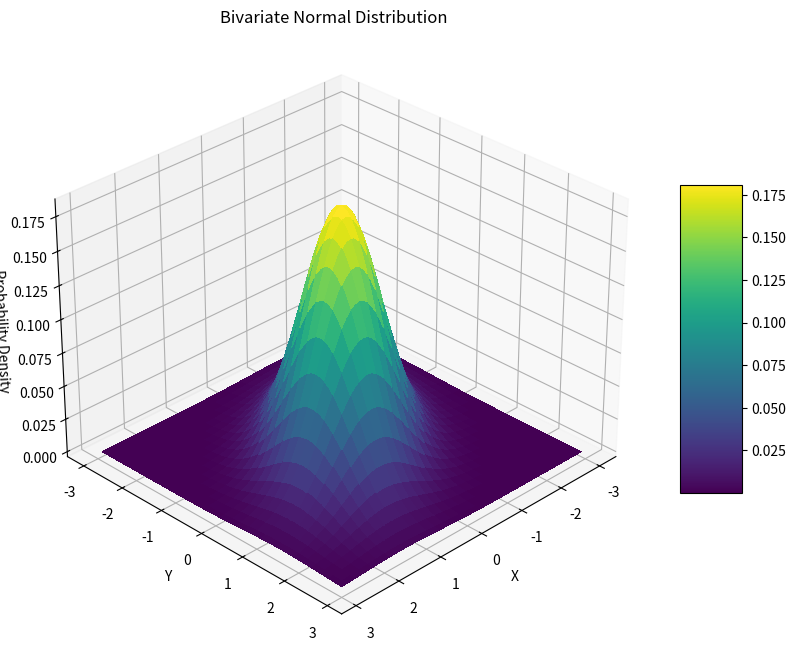

Recreate this plot in Python.
import numpy as np
import matplotlib.pyplot as plt
from scipy.stats import multivariate_normal
from mpl_toolkits.mplot3d import Axes3D

# Set random seed for reproducibility
np.random.seed(42)

# Define the parameters of the bivariate normal distribution
mean = [0, 0]
cov = [[1, 0.5], [0.5, 1]]  # Covariance matrix

# Create a grid of points
x, y = np.mgrid[-3:3:.1, -3:3:.1]
pos = np.dstack((x, y))

# Create the multivariate normal distribution
rv = multivariate_normal(mean, cov)

# Calculate the probability density function
z = rv.pdf(pos)

# Create the 3D plot
fig = plt.figure(figsize=(10, 8))
ax = fig.add_subplot(111, projection='3d')

# Plot the surface
surf = ax.plot_surface(x, y, z, cmap='viridis', linewidth=0, antialiased=False)

# Customize the plot
ax.set_xlabel('X')
ax.set_ylabel('Y')
ax.set_zlabel('Probability Density')
ax.set_title('Bivariate Normal Distribution')

# Add a color bar
fig.colorbar(surf, shrink=0.5, aspect=5)

# Adjust the viewing angle
ax.view_init(elev=30, azim=45)

# Save the plot as an image file
plt.savefig('bivariate_normal_distribution_3d.png', dpi=300, bbox_inches='tight')

print("The 3D plot has been saved as 'bivariate_normal_distribution_3d.png'")

# Show the plot (optional, comment out if running on a server without display)
# plt.show()